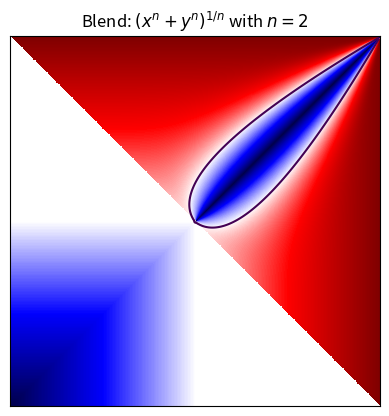

Reproduce this figure in Python.
import math

import matplotlib.pyplot as plt
import numpy as np

def hessian(x):
    """
    Calculate the hessian matrix with finite differences
    Parameters:
       - x : ndarray
    Returns:
       an array of shape (x.dim, x.ndim) + x.shape
       where the array[i, j, ...] corresponds to the second derivative x_ij
    """
    x_grad = np.gradient(x)
    hessian = np.empty((x.ndim, x.ndim) + x.shape, dtype=x.dtype)
    for k, grad_k in enumerate(x_grad):
        # iterate over dimensions
        # apply gradient again to every component of the first derivative.
        tmp_grad = np.gradient(grad_k)
        for l, grad_kl in enumerate(tmp_grad):
            hessian[k, l, :, :] = grad_kl
    return hessian

def wyvill(x):
    return 1 - ((1 - x)**2)**3
delta = 0.0025
xrange = np.arange(0, 1, delta)
yrange = np.arange(0, 1, delta)
X, Y = np.meshgrid(xrange, yrange)

Y = 1 - Y

sqrt2 = math.sqrt(2)
n = 2
# F = (X**n + Y**n)**(1/n) / sqrt2
def h(x, y):
    w = np.clip(1 - ((x + y - 1.0) / (2.0 * y-1.0))**(1.0/(1.0-y)), 0, 1)
    return w

def F(x, y):
    # return np.maximum(x, y)
    # return (x**n + y**n)**(1/n)
    # return (y <= 0.5) * ((x <= 0.5) * np.maximum(x, y) + (x > 0.5) * (1 - np.maximum(x / 2, y / 2))) + (y > 0.5) * y #  Find the good replacement function
    # return ((np.cos(x * 10)*0.5 + 0.8)**n + (np.sin(y*10)*0.5 + 0.5)**n)**(1/n)
    return ((x + y) > 1.0) * ((0.5 + (np.maximum(x, y) - 0.5)) * h(np.minimum(x, y), np.maximum(x, y))) + ((x + y) <= 1.0) * np.maximum(x, y)
    # return (np.maximum(x, y) <= 0.5) * np.maximum(x, y) + (np.maximum(x, y) > 0.5) * (np.abs(x - y) + 0.5)

def grad_(x, y):
    return np.gradient(F(x, y))


plot = F(X, Y)
grad = grad_(X, Y)  # np.gradient(plot)

_dxF = abs(grad[0])
_dyF = abs(grad[1])

dxF = _dxF / np.sqrt(_dxF**2 + _dyF**2)
dyF = _dyF / np.sqrt(_dxF**2 + _dyF**2)

B = (X*X)/(X*X + Y*Y)

# A = dxF[200, 200]

# plt.imshow(dxF, cmap="seismic", vmin=0, vmax=1)
# plt.imshow(dxF / (dxF + dyF), cmap="seismic", vmin=0, vmax=1)
# plt.imshow(B - (dyF / (dxF + dyF)), cmap="seismic")
# plt.imshow(B, cmap="seismic", vmin=0, vmax=1)
# plt.colorbar()

plt.imshow(plot, cmap="seismic", vmin=0, vmax=1)
plt.contour(plot, [0.5])
# plt.clabel(plt.contour(plot, [0.5, 0.6, 0.7, 0.8, 0.9]))
# plt.title("Material for $f=(x^n + y^n)^{1/n}$ with $n=" + str(n) + "$")
plt.title("Blend: $(x^n + y^n)^{1/n}$ with $n=" + str(n) + "$")
# plt.title("Blend = $max(x, y)$")
# plt.title("Materials")
# plt.title("Blend: Simple contact")
#
# def f(X, Y):
#     Ma = np.clip(1 - (np.sqrt((0.25 - X) ** 2 + (0.5 - Y) ** 2) - 0.2) - 0.5, 0, 1)
#     Mb = np.clip(1 - (np.sqrt((0.75 - X) ** 2 + (0.5 - Y) ** 2) - 0.2) - 0.5, 0, 1)
#     # return (Ma + Mb)/2
#     g = grad_(X, Y)
#     _dxF = abs(g[0])
#     _dyF = abs(g[1])
#
#     dxF = _dxF / np.sqrt(_dxF**2 + _dyF**2)
#     dyF = _dyF / np.sqrt(_dxF**2 + _dyF**2)
#
#     img = np.clip(F(Ma, Mb) - 0.5, 0, 1)
#
#     return (dxF) * (1 - img) * (F(Ma, Mb) > 0.5)
#     # return ((dyF) * (img) + (dxF) * (1 - img) ) * (F(Ma, Mb) > 0.5)
#
# M = f(X, Y)
# plt.imshow(M, cmap="seismic", vmin=0, vmax=1)
# # plt.contour(M, [0.5]) #np.arange(0, 1, 0.01))
plt.figaspect(1)
plt.xticks([])
plt.yticks([])
plt.show()


